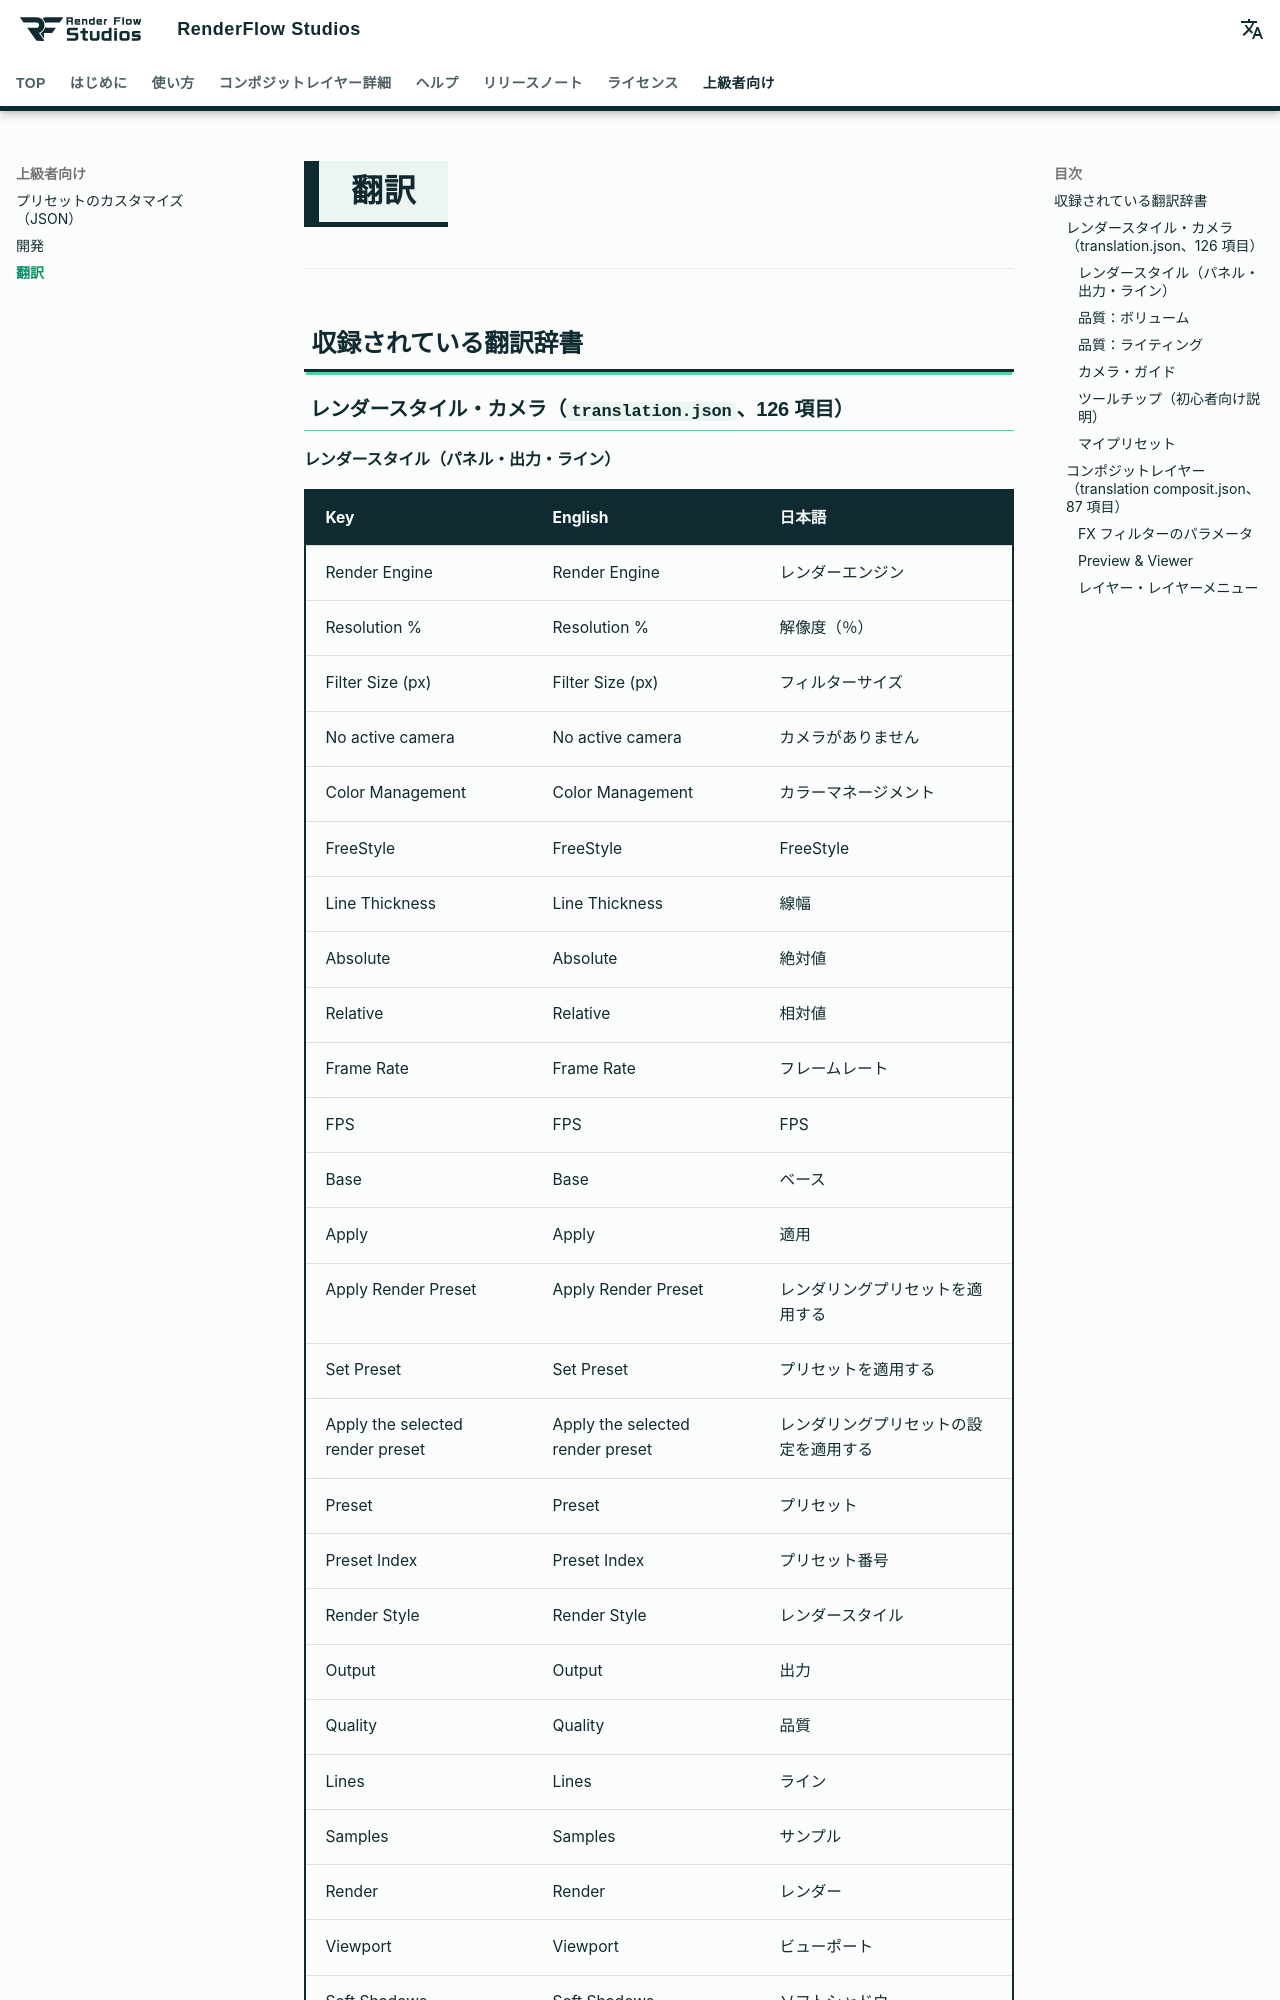

repository: nekonote-kobo/renderflow-studios · page: translation.html · generator: mkdocs



---

## 収録されている翻訳辞書

### レンダースタイル・カメラ（`translation.json`、126 項目）

#### レンダースタイル（パネル・出力・ライン）

| Key | English | 日本語 |
|---|---|---|
| Render Engine | Render Engine | レンダーエンジン |
| Resolution % | Resolution % | 解像度（％） |
| Filter Size (px) | Filter Size (px) | フィルターサイズ |
| No active camera | No active camera | カメラがありません |
| Color Management | Color Management | カラーマネージメント |
| FreeStyle | FreeStyle | FreeStyle |
| Line Thickness | Line Thickness | 線幅 |
| Absolute | Absolute | 絶対値 |
| Relative | Relative | 相対値 |
| Frame Rate | Frame Rate | フレームレート |
| FPS | FPS | FPS |
| Base | Base | ベース |
| Apply | Apply | 適用 |
| Apply Render Preset | Apply Render Preset | レンダリングプリセットを適用する |
| Set Preset | Set Preset | プリセットを適用する |
| Apply the selected render preset | Apply the selected render preset | レンダリングプリセットの設定を適用する |
| Preset | Preset | プリセット |
| Preset Index | Preset Index | プリセット番号 |
| Render Style | Render Style | レンダースタイル |
| Output | Output | 出力 |
| Quality | Quality | 品質 |
| Lines | Lines | ライン |
| Samples | Samples | サンプル |
| Render | Render | レンダー |
| Viewport | Viewport | ビューポート |
| Soft Shadows | Soft Shadows | ソフトシャドウ |

#### 品質：ボリューム

| Key | English | 日本語 |
|---|---|---|
| Volumetrics | Volumetrics | ボリューム |
| Tile Size | Tile Size | タイルサイズ |
| Volume Samples | Volume Samples | ボリュームサンプル |
| Distribution | Distribution | サンプル分布 |
| Volume Shadows | Volume Shadows | ボリュームの影 |
| Shadow Samples | Shadow Samples | 影のサンプル数 |
| Step Rate Render | Step Rate Render | ステップレート（レンダー） |
| Step Rate Viewport | Step Rate Viewport | ステップレート（ビューポート） |
| Max Steps | Max Steps | 最大ステップ数 |
| Volume Bounces | Volume Bounces | ボリュームバウンス |
